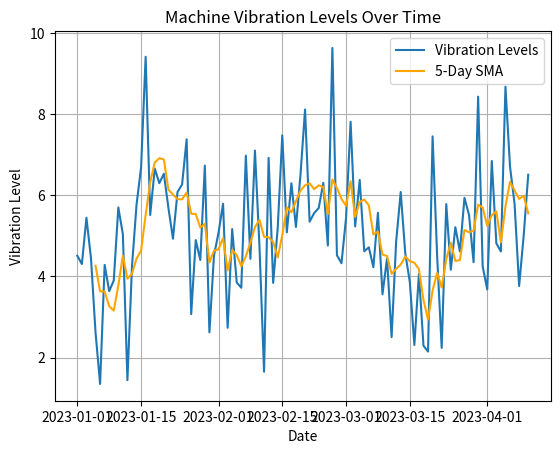

Write the Python code that produced this figure.
import pandas as pd
import numpy as np

# Simulated time series data for machine performance metrics (e.g., vibration levels)
dates = pd.date_range(start='2023-01-01', periods=100)
vibration_levels = np.random.normal(loc=5.0, scale=1.5, size=len(dates))
df_vibration = pd.DataFrame({'Date': dates, 'Vibration': vibration_levels})

# Simple moving average for smoothing the data
df_vibration['SMA'] = df_vibration['Vibration'].rolling(window=5).mean()

# Plotting the time series data with moving average
import matplotlib.pyplot as plt

plt.plot(df_vibration['Date'], df_vibration['Vibration'], label='Vibration Levels')
plt.plot(df_vibration['Date'], df_vibration['SMA'], label='5-Day SMA', color='orange')
plt.title('Machine Vibration Levels Over Time')
plt.xlabel('Date')
plt.ylabel('Vibration Level')
plt.legend()
plt.grid(True)
plt.show()